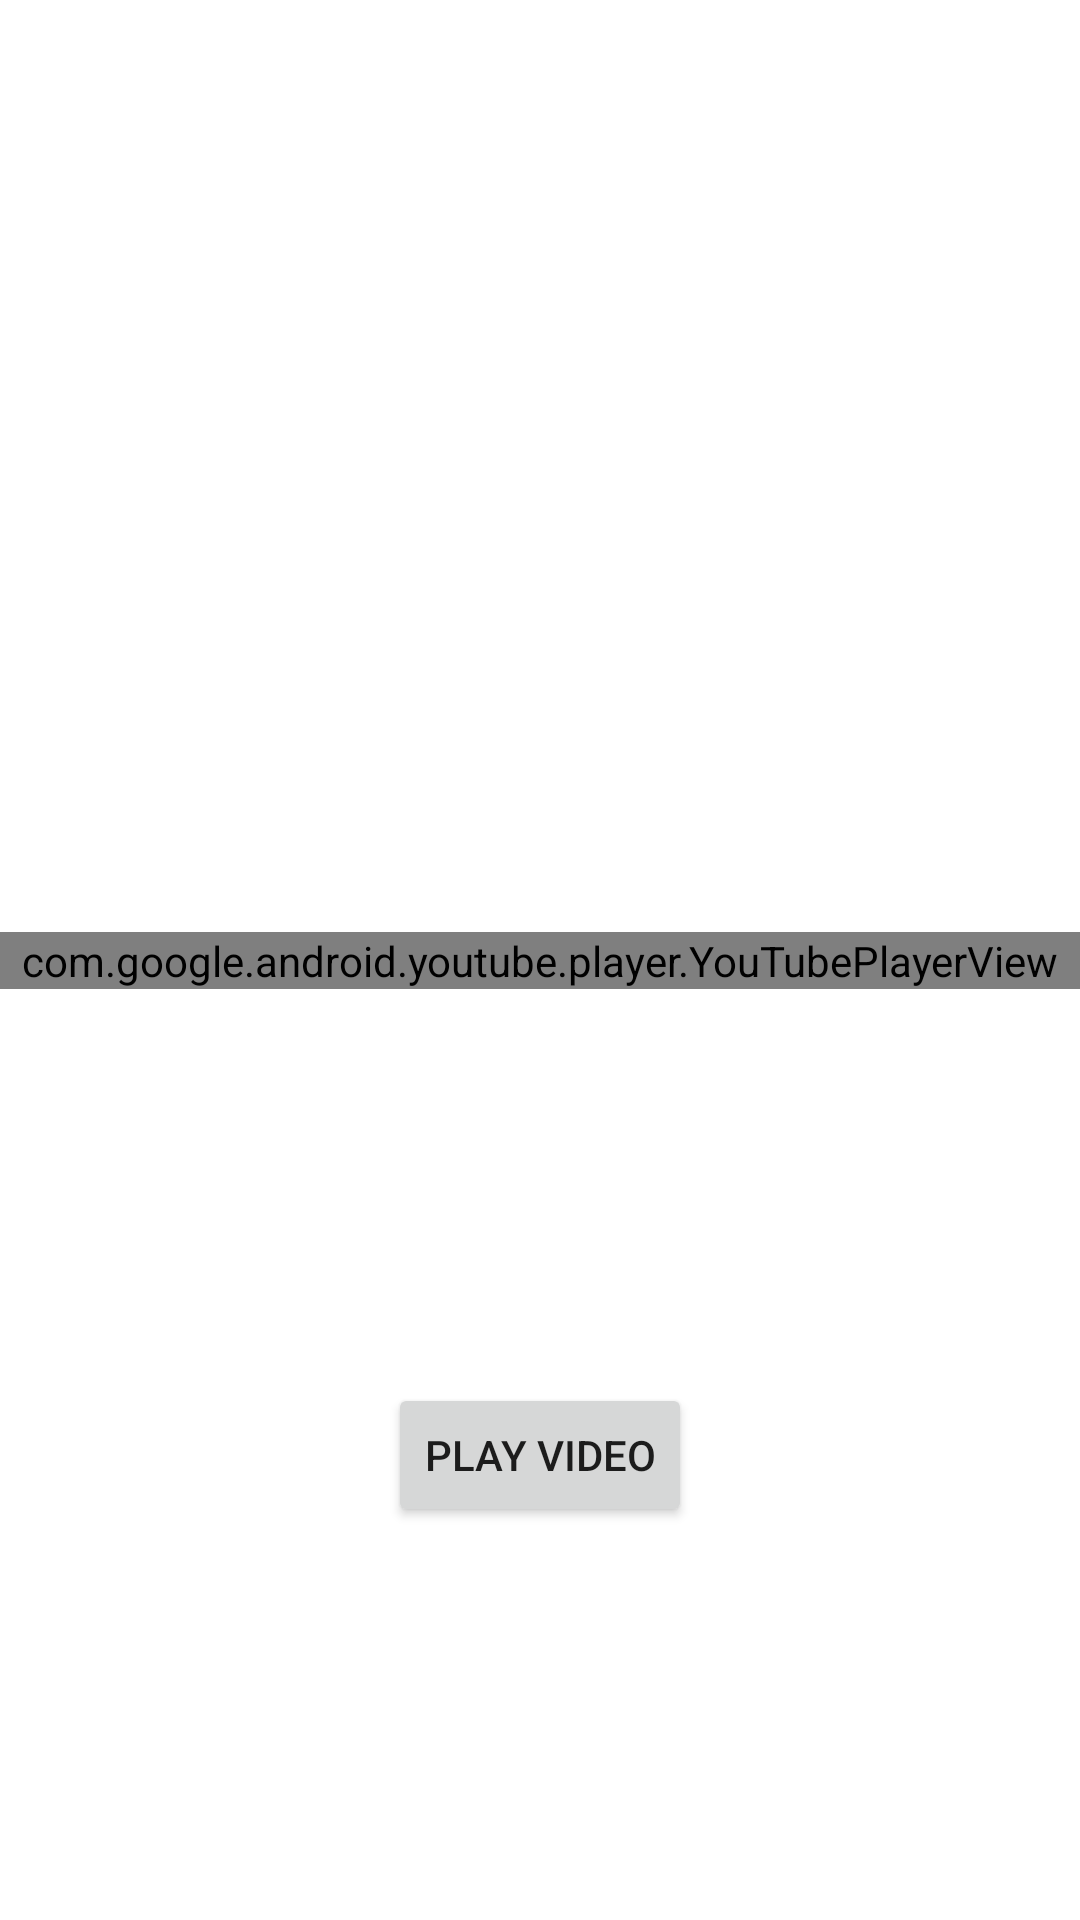

Write the Android layout XML for this screen, with the resource values it uses.
<!-- AndroidManifest.xml: application theme Theme.YoutubeTesting -->
<!-- res/layout/fragment_youtube.xml -->
<?xml version="1.0" encoding="utf-8"?>
<androidx.constraintlayout.widget.ConstraintLayout xmlns:android="http://schemas.android.com/apk/res/android"
    android:layout_width="match_parent"
    android:layout_height="match_parent"
    xmlns:app="http://schemas.android.com/apk/res-auto">

    <com.google.android.youtube.player.YouTubePlayerView
        android:id="@+id/youtubePlayer"
        android:layout_width="match_parent"
        android:layout_height="wrap_content"
        app:layout_constraintBottom_toBottomOf="parent"
        app:layout_constraintEnd_toEndOf="parent"
        app:layout_constraintStart_toStartOf="parent"
        app:layout_constraintTop_toTopOf="parent" />

    <Button
        android:id="@+id/btnPlay"
        android:layout_width="wrap_content"
        android:layout_height="wrap_content"
        android:text="Play Video"
        app:layout_constraintBottom_toBottomOf="parent"
        app:layout_constraintEnd_toEndOf="parent"
        app:layout_constraintStart_toStartOf="parent"
        app:layout_constraintTop_toBottomOf="@+id/youtubePlayer" />

</androidx.constraintlayout.widget.ConstraintLayout>
<!-- resources referenced by this layout -->
<resources>
  <style name="Theme.YoutubeTesting" parent="Theme.MaterialComponents.DayNight.DarkActionBar">
          
          <item name="colorPrimary">@color/purple_500</item>
          <item name="colorPrimaryVariant">@color/purple_700</item>
          <item name="colorOnPrimary">@color/white</item>
          
          <item name="colorSecondary">@color/teal_200</item>
          <item name="colorSecondaryVariant">@color/teal_700</item>
          <item name="colorOnSecondary">@color/black</item>
          
          <item name="android:statusBarColor" tools:targetApi="l">?attr/colorPrimaryVariant</item>
          
      </style>
  <!-- not gathered from this repository: default colours our renderer supplied (Android Studio template values) -->
  <color name="purple_500">#FF6200EE</color>
  <color name="purple_700">#FF3700B3</color>
  <color name="teal_200">#FF03DAC5</color>
  <color name="teal_700">#FF018786</color>
  <color name="black">#FF000000</color>
  <color name="white">#FFFFFFFF</color>
</resources>
